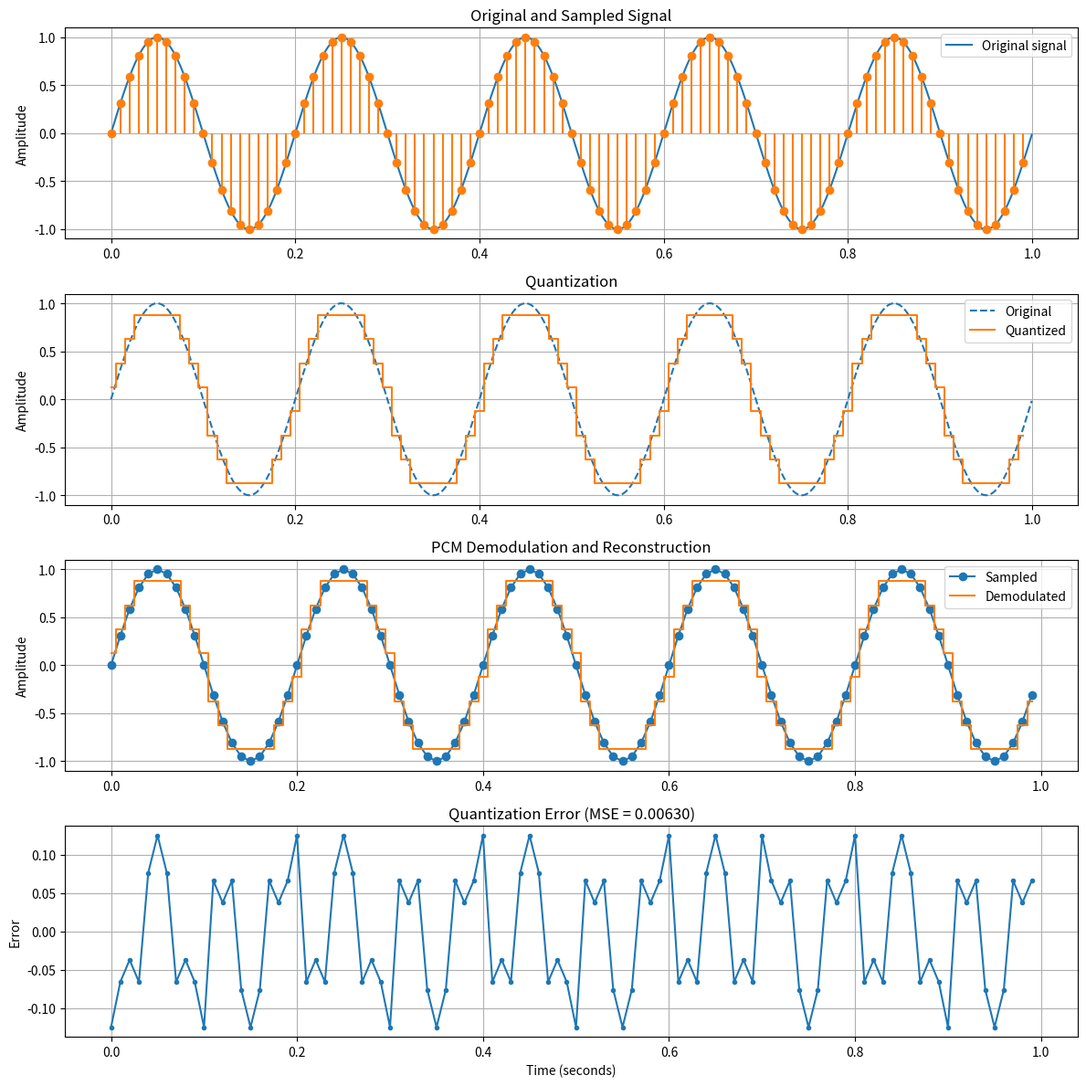

Generate this figure with matplotlib:

import numpy as np
import matplotlib.pyplot as plt

# 1. Parameters
A = 1.0
f = 5                 # Signal frequency (Hz)
fs = 100               # Sampling frequency (Hz)
n_bits = 3             # Bits per sample
L = 2 ** n_bits        # Quantization levels
duration = 1.0

# 2. Generate original signal
t = np.linspace(0, duration, 2000, endpoint=False)
x = A * np.sin(2 * np.pi * f * t)

# 3. Sampling
ts = np.arange(0, duration, 1 / fs)
samples = A * np.sin(2 * np.pi * f * ts)

# 4. Quantization
v_min = -A
v_max = A
delta = (v_max - v_min) / L
print(f"delta : {delta}")
indices = np.floor((samples - v_min) / delta).astype(int)
indices = np.clip(indices, 0, L - 1)

quantized = v_min + (indices + 0.5) * delta

# 5. PCM Encoding: convert each level to binary
pcm_words = [format(i, f"0{n_bits}b") for i in indices]
bitstream = "".join(pcm_words)

# 6. PCM Decoding / Demodulation
decoded_indices = np.array(
    [int(word, 2) for word in pcm_words]
)

reconstructed = (
    v_min + (decoded_indices + 0.5) * delta
)

# 7. Performance measurements
error = samples - reconstructed
mse = np.mean(error ** 2)
bit_rate = fs * n_bits

print("PULSE CODE MODULATION RESULTS")
print("-" * 35)
print("Sampling frequency:", fs, "Hz")
print("Bits per sample:", n_bits)
print("Quantization levels:", L)
print("Quantization step:", delta, "V")
print("PCM bit rate:", bit_rate, "bits/second")
print("Number of samples:", len(samples))
print("Mean squared error:", round(mse, 5))
print("First 60 PCM bits:", bitstream[:60])

# 8. Plot all stages
fig, ax = plt.subplots(4, 1, figsize=(12, 12))

ax[0].plot(t, x, label="Original signal")
ax[0].stem(ts, samples, linefmt="C1-",
           markerfmt="C1o", basefmt=" ")
ax[0].set_title("Original and Sampled Signal")
ax[0].set_ylabel("Amplitude")
ax[0].legend()
ax[0].grid(True)

ax[1].plot(t, x, "--", label="Original")
ax[1].step(ts, quantized, where="mid",
           label="Quantized")
ax[1].set_title("Quantization")
ax[1].set_ylabel("Amplitude")
ax[1].legend()
ax[1].grid(True)

ax[2].plot(ts, samples, "o-", label="Sampled")
ax[2].step(ts, reconstructed, where="mid",
           label="Demodulated")
ax[2].set_title("PCM Demodulation and Reconstruction")
ax[2].set_ylabel("Amplitude")
ax[2].legend()
ax[2].grid(True)

ax[3].plot(ts, error, "o-", markersize=3)
ax[3].set_title(f"Quantization Error (MSE = {mse:.5f})")
ax[3].set_xlabel("Time (seconds)")
ax[3].set_ylabel("Error")
ax[3].grid(True)

plt.tight_layout()
plt.show()
